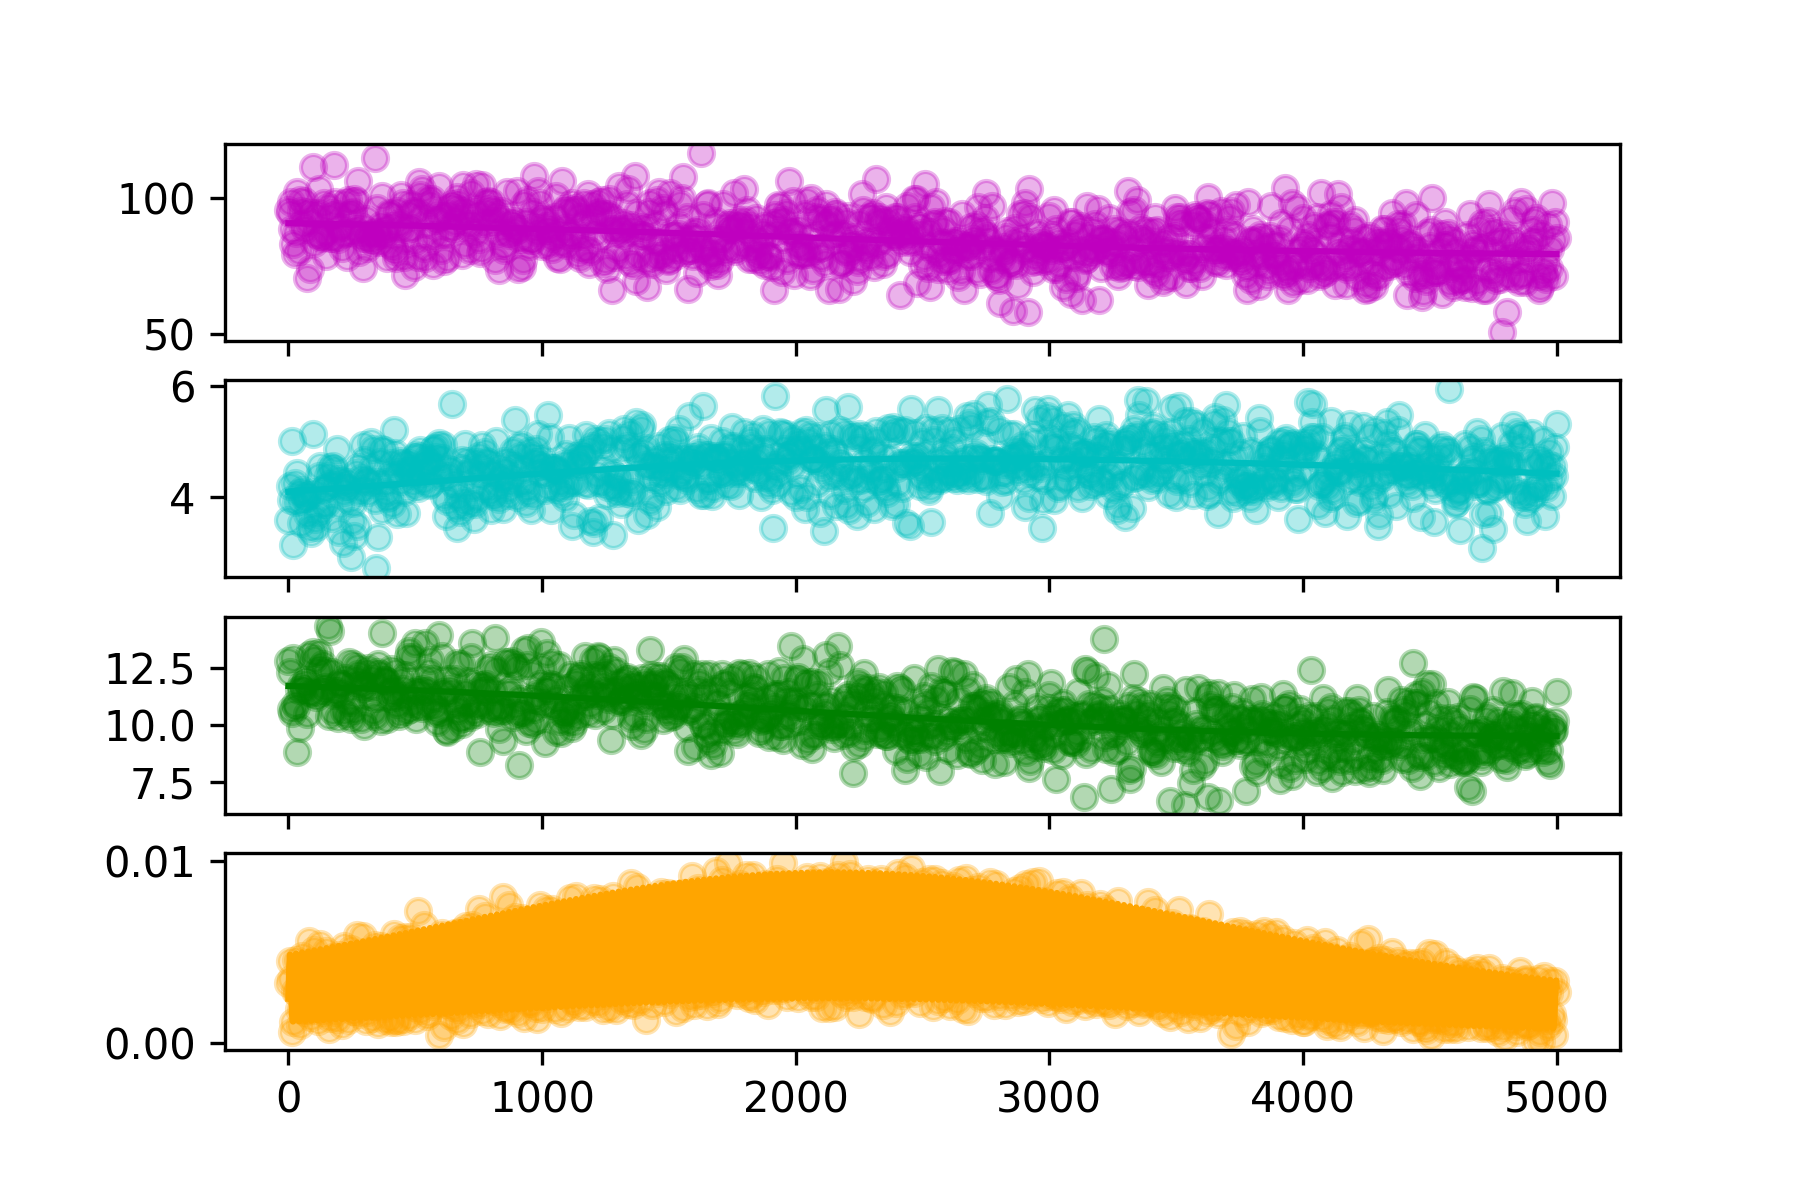

Data behind this chart, as committed beside it:
hour, SOC, DOC, MBC, CO2
0.0, 95.55, 3.595, 12.8, 0.003279
5.0, 94.46, 4.204, 12.33, 0.004492
10.0, 98.68, 3.947, 10.72, 0.003504
15.0, 88.76, 5.01, 10.51, 0.0006046
20.0, 83.28, 3.141, 12.91, 0.001126
25.0, 79.6, 4.261, 10.94, 0.002878
30.0, 87.02, 3.912, 10.78, 0.004575
35.0, 102, 4.43, 8.831, 0.002751
40.0, 80.56, 4.076, 11.51, 0.001843
45.0, 99.28, 3.935, 9.881, 0.0009787
50.0, 95.3, 3.532, 11.76, 0.00395
55.0, 90.43, 4.122, 11.57, 0.004804
60.0, 98.84, 4.057, 11.55, 0.002405
65.0, 88.57, 3.983, 11.82, 0.001682
70.0, 94.69, 3.981, 11.96, 0.001804
75.0, 70.58, 3.708, 10.48, 0.003753
80.0, 91.06, 4.043, 13.06, 0.005609
85.0, 74.09, 3.449, 11.42, 0.002059
90.0, 94.63, 3.356, 11.38, 0.001438
95.0, 111.2, 5.144, 13.17, 0.001796
100.0, 83.62, 4.088, 12.9, 0.005125
105.0, 93.42, 3.609, 11.34, 0.004318
110.0, 86.6, 3.47, 11.21, 0.002508
115.0, 94.51, 3.694, 12.34, 0.001221
120.0, 103.3, 4.381, 13.14, 0.002718
125.0, 86.08, 4.558, 12.47, 0.005434
130.0, 85.24, 3.769, 11.45, 0.004077
135.0, 85.66, 3.881, 12.68, 0.001689
140.0, 98.29, 4.154, 11.54, 0.00195
145.0, 87.56, 4.174, 11.68, 0.003022
150.0, 78.55, 3.872, 12.34, 0.005054
155.0, 96.71, 4.374, 14.33, 0.002833
160.0, 93.17, 4.236, 10.41, 0.0007847
165.0, 85.2, 4.539, 14.11, 0.001383
170.0, 94.57, 3.624, 12.31, 0.003319
175.0, 85.15, 4.558, 10.6, 0.004745
180.0, 111.9, 4.507, 11.29, 0.00261
185.0, 98.4, 4.225, 11.48, 0.00169
190.0, 94.17, 4.858, 11.48, 0.001309
195.0, 85.03, 4.326, 10.32, 0.0039
200.0, 89.14, 3.37, 11.81, 0.004856
205.0, 89.21, 3.856, 11.79, 0.002686
210.0, 81.67, 4.296, 11.35, 0.0009772
215.0, 86.8, 3.187, 11.81, 0.002274
220.0, 87.02, 4.089, 10.63, 0.005314
225.0, 98.22, 4.206, 12.05, 0.004367
230.0, 78.48, 4.167, 10.45, 0.002503
235.0, 99.35, 4.281, 10.98, 0.001246
240.0, 93.71, 3.958, 12.76, 0.002715
245.0, 94.57, 2.93, 10.27, 0.005199
250.0, 87.44, 3.568, 11, 0.004083
255.0, 94.95, 3.897, 12.66, 0.001748
260.0, 99.75, 3.306, 10.67, 0.001756
265.0, 98.74, 4.437, 12.03, 0.003575
270.0, 88.49, 3.492, 12.54, 0.00597
275.0, 106.2, 4.551, 12.23, 0.003666
280.0, 80.02, 4.095, 11.85, 0.001607
285.0, 86.59, 4.342, 10.25, 0.001953
290.0, 89.27, 4.145, 11.63, 0.00414
295.0, 74.3, 4.94, 11.81, 0.005884
... 941 more rows
